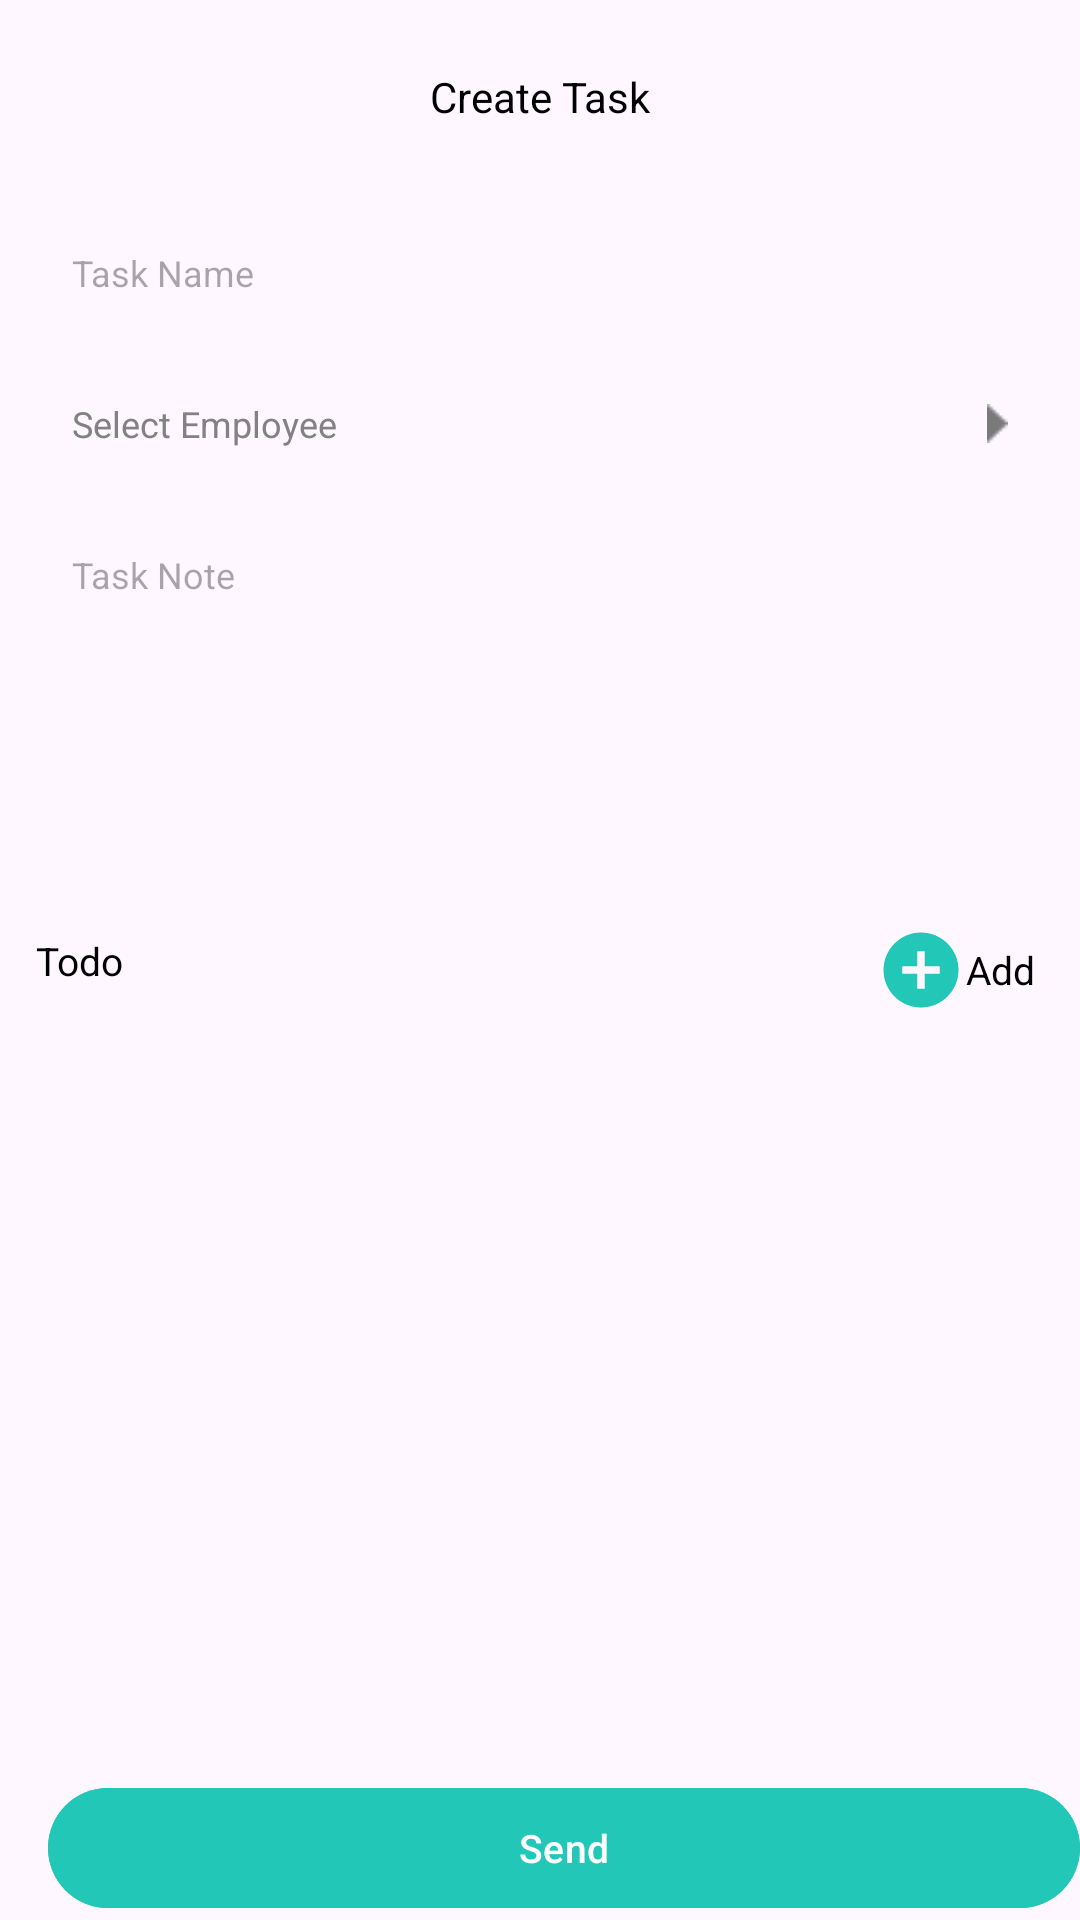

Write the Android layout XML for this screen, with the resource values it uses.
<!-- AndroidManifest.xml: application theme Theme.HospitalApplication -->
<!-- res/layout/fragment_create_task.xml -->
<?xml version="1.0" encoding="utf-8"?>
<androidx.constraintlayout.widget.ConstraintLayout xmlns:android="http://schemas.android.com/apk/res/android"
    android:layout_width="match_parent"
    android:layout_height="match_parent"
    xmlns:app="http://schemas.android.com/apk/res-auto"
    xmlns:tools="http://schemas.android.com/tools">

    <androidx.constraintlayout.widget.Guideline
        android:id="@+id/horizontal_up"
        android:layout_width="match_parent"
        android:layout_height="wrap_content"
        android:orientation="horizontal"
        app:layout_constraintGuide_percent="0.0356341"
        />

    <TextView
        android:id="@+id/textView4"
        android:layout_width="match_parent"
        android:layout_height="wrap_content"
        android:gravity="center"
        android:text="@string/create_task"
        android:textColor="@color/black"
        android:textSize="14sp"
        app:layout_constraintTop_toBottomOf="@id/horizontal_up" />
    <ImageView
        android:id="@+id/btn_back"
        android:layout_width="30dp"
        android:layout_height="30dp"
        android:src="@drawable/baseline_arrow_back_24"
        android:padding="3dp"
        app:layout_constraintTop_toBottomOf="@id/horizontal_up"
        app:layout_constraintStart_toStartOf="parent"
        android:layout_margin="8dp"
        />

    <EditText
        android:id="@+id/edit_task_name"
        android:layout_width="match_parent"
        android:layout_height="wrap_content"
        android:layout_marginHorizontal="12dp"
        android:background="@drawable/edit_shape_trans"
        android:hint="@string/task_name"
        android:maxLines="1"
        android:textColor="@color/black"
        android:padding="12sp"
        android:textSize="12sp"
        android:layout_marginTop="10dp"
        app:layout_constraintTop_toBottomOf="@+id/btn_back"
        />

    <TextView
        android:id="@+id/edit_doctor"
        android:layout_width="match_parent"
        android:layout_height="wrap_content"
        android:layout_marginHorizontal="12dp"
        android:background="@drawable/edit_shape_trans"
        android:maxLines="1"
        android:padding="12sp"
        android:text="@string/select_employee"
        android:textColor="@color/dark_gray"
        android:textSize="12sp"
        android:layout_marginTop="10dp"
        app:drawableEndCompat="@drawable/right_arrow"
        app:layout_constraintTop_toBottomOf="@+id/edit_task_name" />

    <EditText
        android:id="@+id/edit_report_description"
        android:layout_width="match_parent"
        android:layout_height="0dp"
        android:layout_marginHorizontal="12dp"
        android:background="@drawable/edit_shape_trans"
        android:gravity="top"
        android:hint="@string/task_description"
        android:padding="12sp"
        android:textColor="@color/black"
        android:layout_marginTop="10dp"
        android:textSize="12sp"
        app:layout_constraintHeight_percent="0.20"
        app:layout_constraintTop_toBottomOf="@+id/edit_doctor" />

    <TextView
        android:id="@+id/todo"
        android:layout_width="wrap_content"
        android:layout_height="wrap_content"
        android:layout_margin="12dp"
        android:text="@string/todo"
        android:textColor="@color/black"
        android:textSize="13dp"
        app:layout_constraintStart_toStartOf="parent"
        app:layout_constraintTop_toBottomOf="@+id/edit_report_description" />

    <TextView
        android:id="@+id/add"
        android:layout_width="wrap_content"
        android:layout_height="wrap_content"
        android:layout_margin="15dp"
        android:text="@string/add"
        android:textColor="@color/black"
        android:textSize="13dp"
        app:layout_constraintEnd_toEndOf="parent"
        app:layout_constraintTop_toBottomOf="@+id/edit_report_description" />

    <TextView
        android:id="@+id/btn_add"
        android:layout_width="30dp"
        android:layout_height="30dp"
        android:background="@drawable/add"
        app:layout_constraintTop_toTopOf="@id/add"
        app:layout_constraintBottom_toBottomOf="@id/add"
        app:layout_constraintEnd_toStartOf="@id/add"/>

    <androidx.recyclerview.widget.RecyclerView
        android:id="@+id/recycler_tasks"
        android:layout_width="match_parent"
        android:layout_height="0dp"
        app:layoutManager="androidx.recyclerview.widget.LinearLayoutManager"
        android:orientation="vertical"
        app:layout_constraintHeight_default="wrap"
        app:reverseLayout="false"
        tools:listitem="@layout/item_to_do"
        android:layout_marginHorizontal="10dp"
        app:layout_constraintBottom_toTopOf="@+id/btn_send_task"
        app:layout_constraintTop_toBottomOf="@+id/todo" />

    <com.google.android.material.button.MaterialButton
        android:id="@+id/btn_send_task"
        android:layout_width="match_parent"
        android:layout_height="wrap_content"
        android:layout_marginHorizontal="12dp"
        android:layout_marginStart="16dp"
        android:layout_marginTop="12dp"
        android:paddingVertical="8dp"
        android:text="@string/send"
        android:backgroundTint="@color/defaultGreen"
        android:textSize="13dp"
        android:textAllCaps="false"
        android:textColor="@color/white"
        app:layout_constraintBottom_toBottomOf="parent"
        app:layout_constraintStart_toStartOf="parent"
        />

</androidx.constraintlayout.widget.ConstraintLayout>
<!-- res/layout/item_to_do.xml (included above) -->
<?xml version="1.0" encoding="utf-8"?>
<androidx.constraintlayout.widget.ConstraintLayout xmlns:android="http://schemas.android.com/apk/res/android"
    android:layout_width="match_parent"
    android:layout_height="wrap_content"
    xmlns:app="http://schemas.android.com/apk/res-auto"
    xmlns:tools="http://schemas.android.com/tools">

    <ImageView
        android:id="@+id/icon_radio"
        android:src="@drawable/ic_radio_to_do"
        android:layout_width="wrap_content"
        android:layout_height="wrap_content"
        android:padding="5dp"
        app:layout_constraintTop_toTopOf="parent"
        app:layout_constraintStart_toStartOf="parent"
        />

    <TextView
        android:id="@+id/text_tittle"
        android:layout_width="wrap_content"
        android:layout_height="wrap_content"
        tools:text="dasdnkasd k kas dlks "
        android:textColor="@color/black"
        android:textSize="13dp"
        android:layout_marginStart="10dp"
        app:layout_constraintBottom_toBottomOf="@id/icon_radio"
        app:layout_constraintTop_toTopOf="@+id/icon_radio"
        app:layout_constraintStart_toEndOf="@id/icon_radio"
        />

</androidx.constraintlayout.widget.ConstraintLayout>
<!-- resources referenced by this layout -->
<resources>
  <color name="black">#FF000000</color>
  <color name="dark_gray">#828282</color>
  <color name="defaultGreen">#22C7B8</color>
  <color name="white">#FFFFFFFF</color>
  <!-- drawable add (drawable) -->
  <?xml version="1.0" encoding="utf-8"?>
  <vector  xmlns:android="http://schemas.android.com/apk/res/android" android:height="60dp"
      android:tint="#22C7B8"
      android:viewportHeight="24" android:viewportWidth="24"
      android:width="60dp">
      <path android:fillColor="@android:color/white"
          android:pathData="M12,2C6.48,2 2,6.48 2,12s4.48,10 10,10 10,-4.48 10,-10S17.52,2 12,2zM17,13h-4v4h-2v-4L7,13v-2h4L11,7h2v4h4v2z"/>
  </vector>
  <!-- drawable ic_radio_to_do (drawable) -->
  <?xml version="1.0" encoding="utf-8"?>
  <vector xmlns:android="http://schemas.android.com/apk/res/android"
      android:width="17dp"
      android:height="17dp"
      android:viewportWidth="17"
      android:viewportHeight="17">
      <path
          android:strokeWidth="1"
          android:pathData="M8.5,8.5m-8,0a8,8 0,1 1,16 0a8,8 0,1 1,-16 0"
          android:fillColor="#00000000"
          android:strokeColor="#22c7b8"/>
  </vector>
  <!-- drawable right_arrow: png bitmap (drawable, 169 bytes) -->
  <string name="add">Add</string>
  <string name="create_task">Create Task</string>
  <string name="select_employee">Select Employee</string>
  <string name="send">Send</string>
  <string name="task_description">Task Note</string>
  <string name="task_name">Task Name</string>
  <string name="todo">Todo</string>
  <style name="Theme.HospitalApplication" parent="Base.Theme.HospitalApplication" />
  <style name="Base.Theme.HospitalApplication" parent="Theme.Material3.DayNight.NoActionBar">
          
          
          <item name="colorPrimaryDark">#000</item>
      </style>
</resources>
